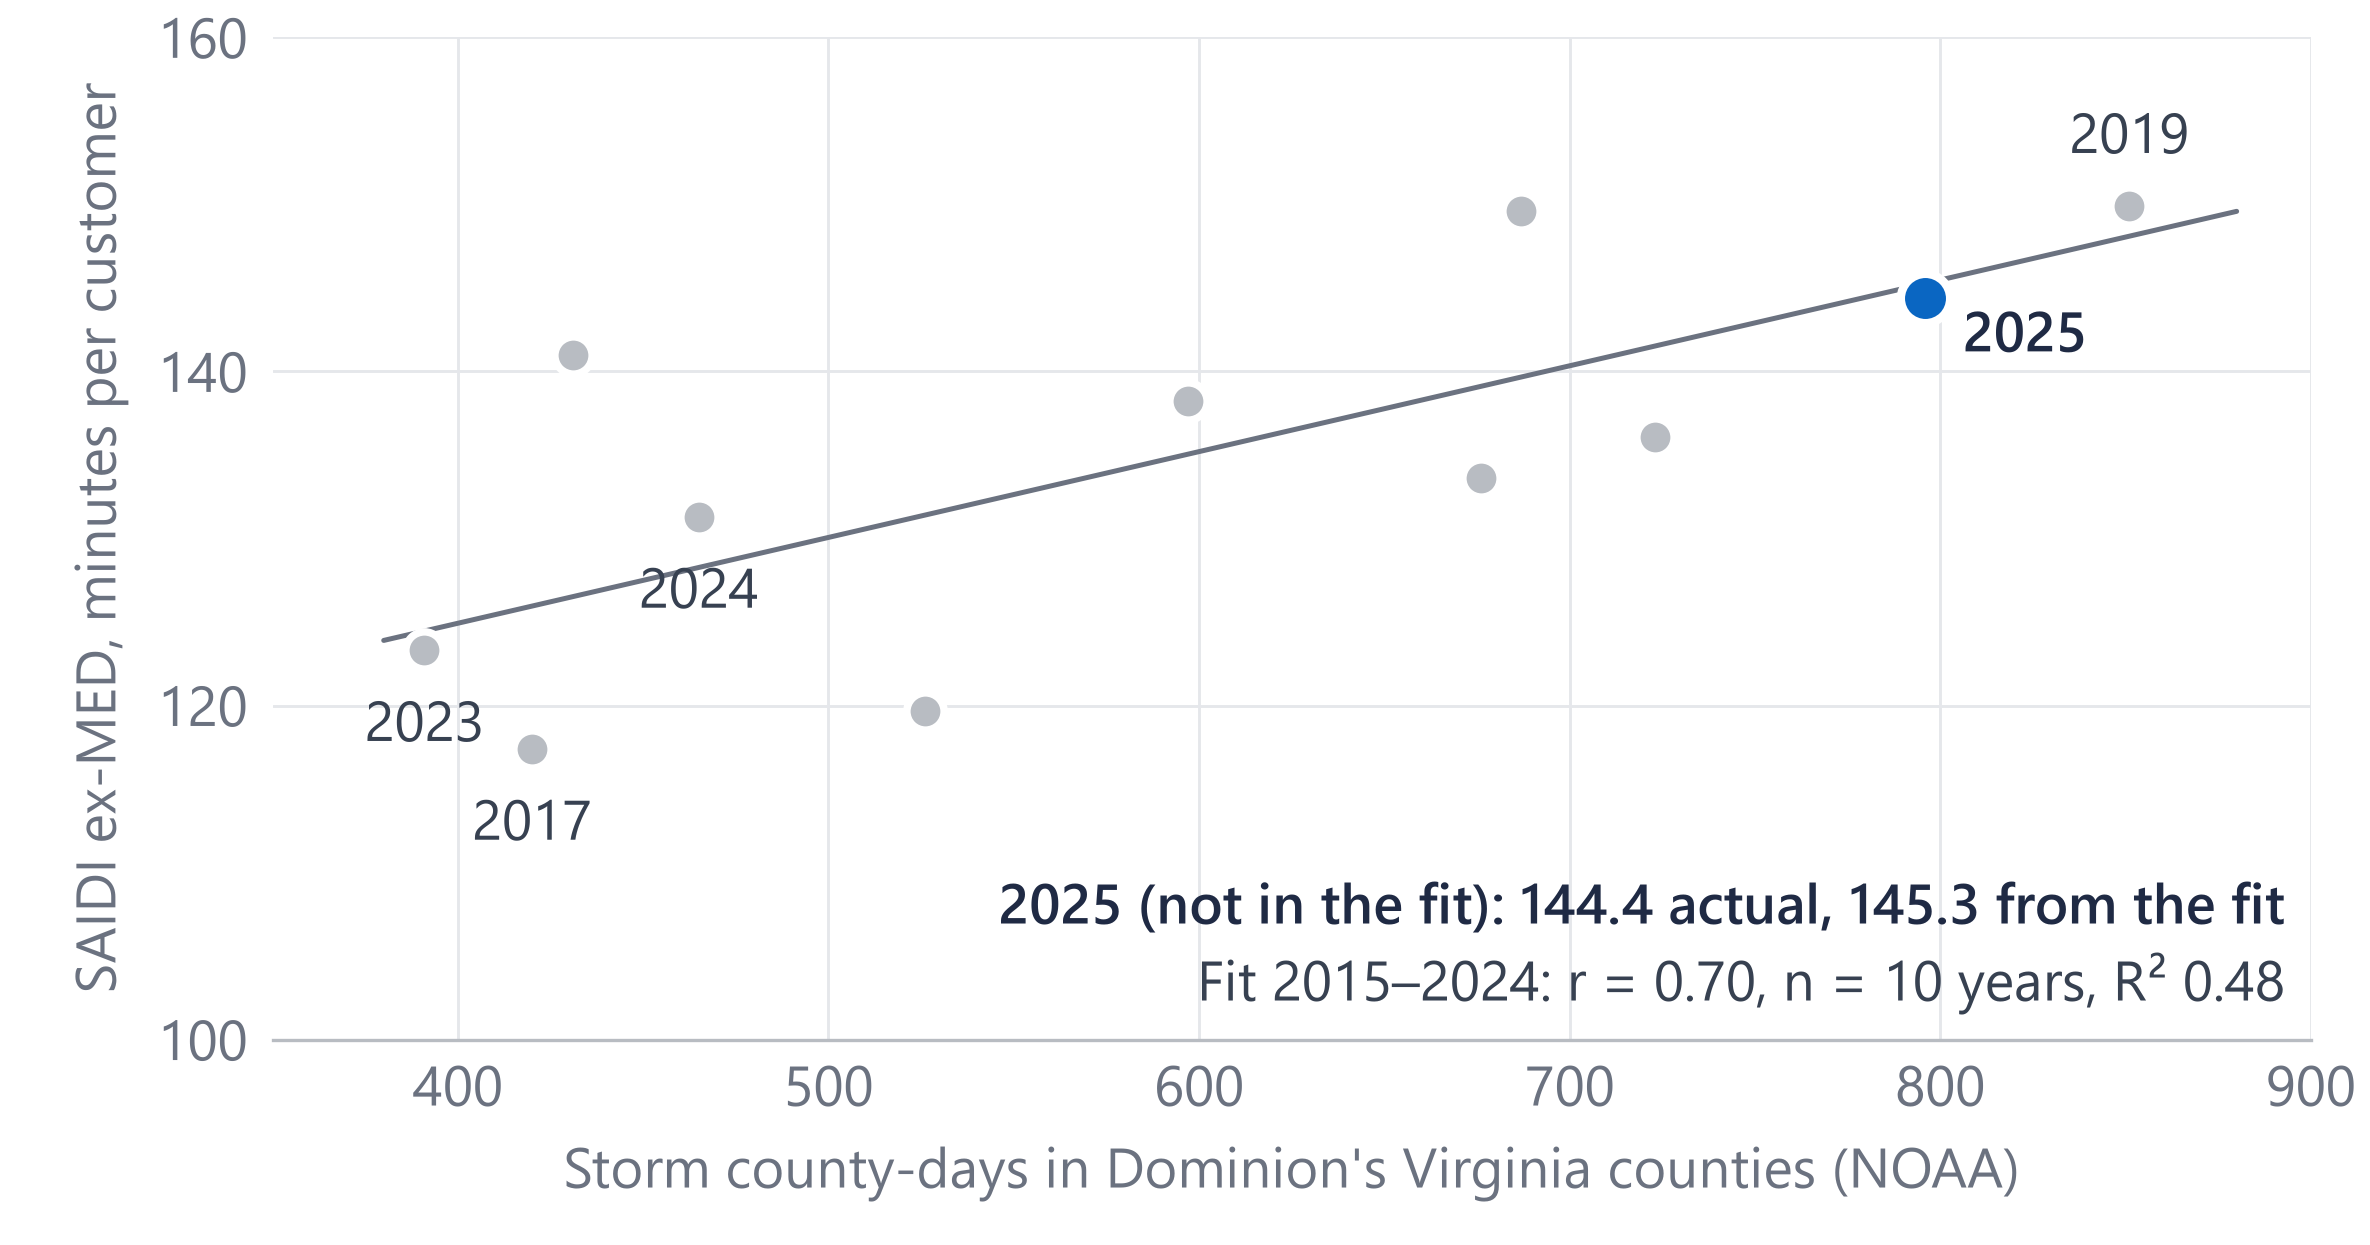

Values plotted in this chart, from the file beside it:
year, storm_county_days, saidi_ex_med
2015, 526.0, 119.6
2016, 597.0, 138.2
2017, 420.0, 117.4
2018, 687.0, 149.6
2019, 851.0, 149.9
2020, 431.0, 141
2021, 676.0, 133.6
2022, 723.0, 136
2023, 391.0, 123.3
2024, 465.0, 131.3
2025, 796.0, 144.4
